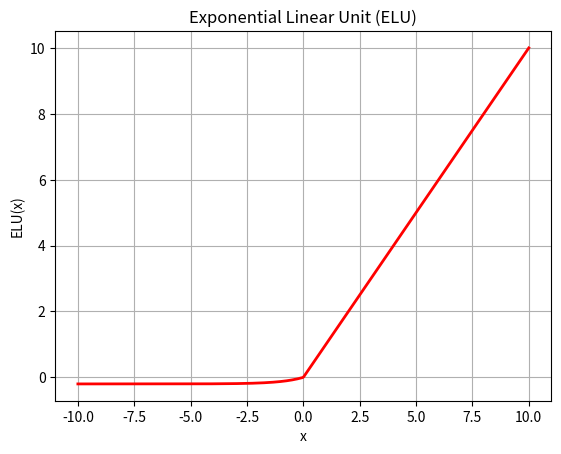

Python code for this plot:
import numpy as np
import matplotlib.pyplot as plt

def elu(x, alpha):
    return np.where(x >= 0, x, alpha * (np.exp(x) - 1))

x = np.linspace(-10, 10, 500)
y = elu(x, 0.2)

plt.title("Exponential Linear Unit (ELU)")
plt.xlabel("x")
plt.ylabel("ELU(x)")
plt.grid(True)
plt.plot(x, y, color='red', linewidth=2)
plt.show()
